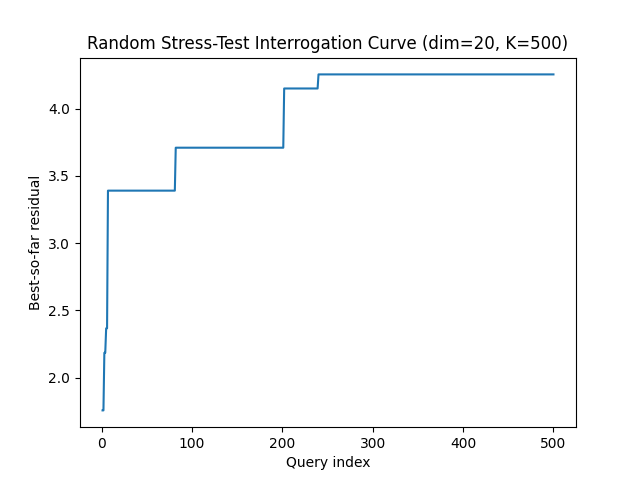

The file beside this chart, header and first rows:
query, best_residual, attempts
1, 1.757, 8
2, 1.757, 67
3, 2.185, 89
4, 2.185, 119
5, 2.367, 125
6, 2.367, 140
7, 3.39, 168
8, 3.39, 253
9, 3.39, 297
10, 3.39, 342
11, 3.39, 376
12, 3.39, 439
13, 3.39, 517
14, 3.39, 586
15, 3.39, 645
16, 3.39, 651
17, 3.39, 685
18, 3.39, 758
19, 3.39, 839
20, 3.39, 863
21, 3.39, 874
22, 3.39, 951
23, 3.39, 991
24, 3.39, 993
25, 3.39, 1031
26, 3.39, 1149
27, 3.39, 1237
28, 3.39, 1264
29, 3.39, 1429
30, 3.39, 1432
31, 3.39, 1437
32, 3.39, 1456
33, 3.39, 1504
34, 3.39, 1617
35, 3.39, 1621
36, 3.39, 1624
37, 3.39, 1673
38, 3.39, 1694
39, 3.39, 1826
40, 3.39, 1884
41, 3.39, 2014
42, 3.39, 2136
43, 3.39, 2166
44, 3.39, 2190
45, 3.39, 2201
46, 3.39, 2241
47, 3.39, 2387
48, 3.39, 2430
49, 3.39, 2498
50, 3.39, 2627
51, 3.39, 2633
52, 3.39, 2754
53, 3.39, 2937
54, 3.39, 2948
55, 3.39, 2976
56, 3.39, 3012
57, 3.39, 3037
58, 3.39, 3051
59, 3.39, 3062
60, 3.39, 3172
... 440 more rows
